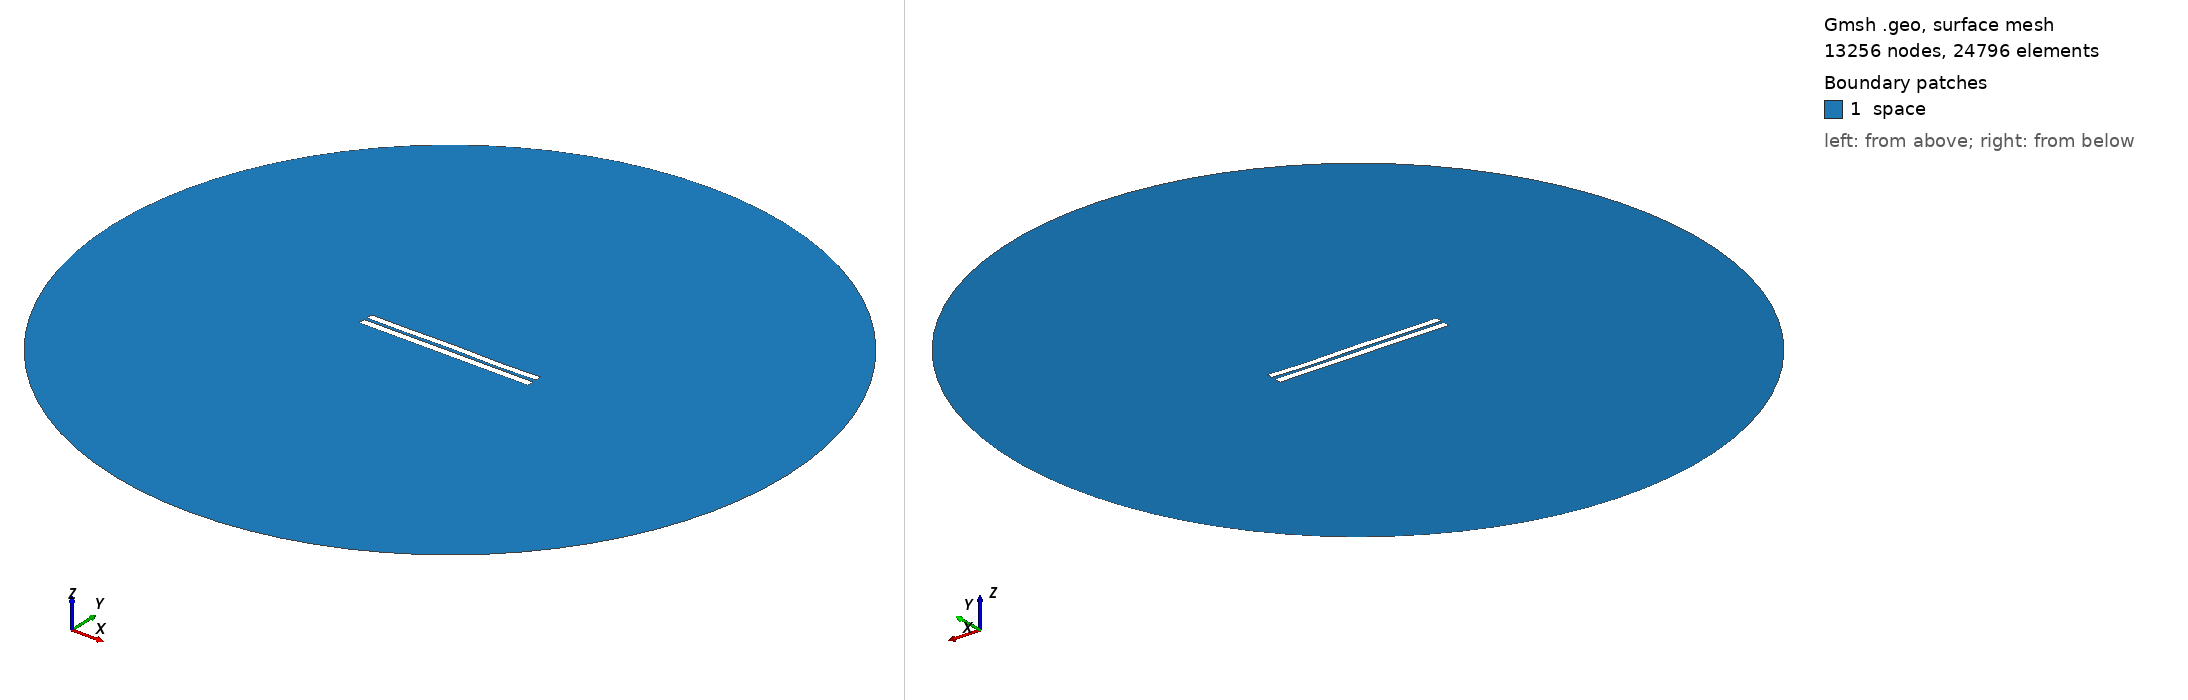

Gmsh geometry script, surface-meshed: 13256 nodes, 24796 surface elements. Boundary patches (legend numbers): 1 space. Left view from above one corner, right view from below the opposite corner. Legend entries are the model's physical surfaces. The drawing asked Gmsh for element sizes between 1% and 20% of the model's largest extent; the script's own settings can give other sizes.

=== 4066.geo (drawn) ===
//---------------------------------------
// Geometry kernel
//---------------------------------------

SetFactory("OpenCASCADE");



//---------------------------------------
// Parameters of the geometry
//---------------------------------------

// Overetch of the upper plate
overetch = 0.125;

// Distance between the plates
distance = 1.75;

// Discretization over the x axis (for the deformation)
nx = 50; 

// Length of the plate
L = 100 - overetch; 

// Number of modes
n = 4; 

// 1st mode coefficient
coeff(1) = 0.0;
beta(1) = 0.596864 * 3.1415926535 / L;

// 2nd mode coefficient
coeff(2) = 0.0;
beta(2) = 1.49418 * 3.1415926535 / L;

// 3rd mode coefficient
coeff(3) = 0.07499999999999998;
beta(3) = 2.50025 * 3.1415926535 / L;

// 4th mode coefficient
coeff(4) = -0.15;
beta(4) = 3.49999 * 3.1415926535 / L;



//---------------------------------------
// Upper plate (deformed rectangle)
//---------------------------------------

// Coordiantes of the upper plate
xmin = -50;
xmax = 50 - overetch;

// Height of the upper plate
yheight = 4 - 2 * overetch;

// Indexes of the points
UpperID[] = {};
LowerID[] = {};
LeftID[] = {};
RightID[] = {};

// Point index
p = 1;

// Horizontal edges
For i In {1:nx}
    x = xmin + (i-1)*(xmax - xmin)/(nx-1);

    y_bottom = distance / 2 + overetch;
    For j In {1:n}
        C = (Cosh(beta(j)*L) + Cos(beta(j)*L)) / (Sinh(beta(j)*L) + Sin(beta(j)*L));
        y_bottom  = y_bottom + coeff(j) * (Cosh(beta(j)*(x+50)) - Cos(beta(j)*(x+50)) - C * (Sinh(beta(j)*(x+50)) - Sin(beta(j)*(x+50))));
    EndFor

    y_top = y_bottom + yheight;

    Point(p) = {x, y_top, 0, 1.0};
    UpperID[i] = p;
    p = p + 1;

    Point(p) = {x, y_bottom, 0, 1.0};
    LowerID[i] = p;
    p = p + 1;
EndFor

// Create point lists
UpperPts[] = {}; LowerPts[] = {};
For i In {1:nx}
  UpperPts[] += {UpperID[i]};
  LowerPts[] += {LowerID[i]};
EndFor

// Build splines
Spline(1) = {UpperPts[]};
Spline(2) = {LowerPts[]};
Line(3) = {LowerPts[nx-1], UpperPts[nx-1]};
Line(4) = {LowerPts[0], UpperPts[0]};

// Build the plane surface
Curve Loop(1) = {2, 3, -1, -4};
Plane Surface(1) = {1};



//---------------------------------------
// Lower plate (rectangle)
//---------------------------------------

// Vertices
Point(1001) = {-50, -1, 0, 1.0};
Point(1002) = { 50, -1, 0, 1.0};
Point(1003) = { 50,  -5, 0, 1.0};
Point(1004) = {-50,  -5, 0, 1.0};

// Edges
Line(5) = {1001, 1002};
Line(6) = {1002, 1003};
Line(7) = {1003, 1004};
Line(8) = {1004, 1001};

// Plane surface
Line Loop(2) = {5, 6, 7, 8};
Plane Surface(2) = {2}; 



//---------------------------------------
// Outer (fictious) boundary
//---------------------------------------

// Points
Point(1005) = {0, 0, 0};       // Center
Point(1006) = {200, 0, 0};     // Start point
Point(1007) = {0, 200, 0};     // 90 degrees
Point(1008) = {-200, 0, 0};    // 180 degrees
Point(1009) = {0, -200, 0};    // 270 degrees

// Circle arcs (each needs start, center, end)
Circle(9) = {1006, 1005, 1007};
Circle(10) = {1007, 1005, 1008};
Circle(11) = {1008, 1005, 1009};
Circle(12) = {1009, 1005, 1006};

// Plane surface for the entire domain
Curve Loop(3) = {9, 10, 11, 12};
Surface(3) = {3};

// Subtract the plates from the whole domain to obtain the actual domain where we want to solve the equations
BooleanDifference{ Surface{3}; Delete; }{ Surface{1}; Surface{2}; Delete; }




//---------------------------------------
// Transfinite Lines/Curves
//---------------------------------------

// Set the number of points on the boundaries
r = 7;

// Plates
Transfinite Curve {1, 2} = 50*r Using Progression 1;
Transfinite Curve {3, 4} = 2*r Using Progression 1;
Transfinite Line {5, 7} = 50*r Using Progression 1;
Transfinite Line {6, 8} = 2*r Using Progression 1;

// Outer boundary
Transfinite Line {9, 10, 11, 12} = 20 Using Progression 1;



//---------------------------------------
// Physical groups
//---------------------------------------                

// Physical curves (boundaries)
Physical Line("force_segment", 10) = {2};
Physical Line("upper_plate", 11) = {1, 3, 4};
Physical Line("lower_plate", 12) = {5, 6, 7, 8};
Physical Line("boundary", 20) = {9, 10, 11, 12};

// Physical Surfaces
Physical Surface("space", 30) = {3};



//---------------------------------------
// 6. Generate the Mesh
//---------------------------------------

// 2D mesh generation
Mesh 2;
